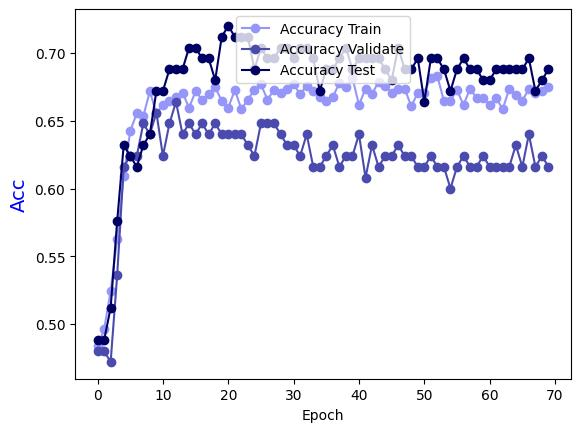

The table this chart was drawn from, first rows:
Epoch, Accuracy Train, Accuracy Validate, Accuracy Test
0.0, 0.4838, 0.48, 0.488
1.0, 0.496, 0.48, 0.488
2.0, 0.5242, 0.472, 0.512
3.0, 0.5626, 0.536, 0.576
4.0, 0.6091, 0.616, 0.632
5.0, 0.6424, 0.624, 0.624
6.0, 0.6556, 0.624, 0.616
7.0, 0.6535, 0.648, 0.632
8.0, 0.6717, 0.64, 0.64
9.0, 0.6556, 0.656, 0.672
10.0, 0.6616, 0.624, 0.672
11.0, 0.6646, 0.648, 0.688
12.0, 0.6677, 0.664, 0.688
13.0, 0.6707, 0.64, 0.688
14.0, 0.6596, 0.648, 0.704
15.0, 0.6717, 0.64, 0.704
16.0, 0.6657, 0.648, 0.696
17.0, 0.6697, 0.64, 0.696
18.0, 0.6747, 0.648, 0.68
19.0, 0.6646, 0.64, 0.712
20.0, 0.6596, 0.64, 0.72
21.0, 0.6727, 0.64, 0.712
22.0, 0.6586, 0.64, 0.712
23.0, 0.6657, 0.632, 0.712
24.0, 0.6727, 0.624, 0.688
25.0, 0.6768, 0.648, 0.704
26.0, 0.6657, 0.648, 0.696
27.0, 0.6727, 0.648, 0.696
28.0, 0.6707, 0.64, 0.704
29.0, 0.6737, 0.632, 0.704
30.0, 0.6768, 0.632, 0.696
31.0, 0.6697, 0.624, 0.704
32.0, 0.6758, 0.64, 0.704
33.0, 0.6717, 0.616, 0.696
34.0, 0.6677, 0.616, 0.672
35.0, 0.6646, 0.624, 0.688
36.0, 0.6677, 0.632, 0.688
37.0, 0.6778, 0.616, 0.696
38.0, 0.6747, 0.624, 0.704
39.0, 0.6818, 0.624, 0.688
40.0, 0.6616, 0.64, 0.696
41.0, 0.6737, 0.608, 0.696
42.0, 0.6697, 0.632, 0.696
43.0, 0.6788, 0.616, 0.696
44.0, 0.6758, 0.624, 0.688
45.0, 0.6707, 0.624, 0.68
46.0, 0.6737, 0.632, 0.704
47.0, 0.6737, 0.624, 0.688
48.0, 0.6606, 0.624, 0.688
49.0, 0.6707, 0.616, 0.696
50.0, 0.6707, 0.616, 0.664
51.0, 0.6818, 0.624, 0.696
52.0, 0.6828, 0.616, 0.696
53.0, 0.6646, 0.616, 0.688
54.0, 0.6646, 0.6, 0.672
55.0, 0.6727, 0.616, 0.688
56.0, 0.6616, 0.624, 0.696
57.0, 0.6737, 0.616, 0.688
58.0, 0.6667, 0.616, 0.688
59.0, 0.6667, 0.624, 0.68
... 10 more rows
